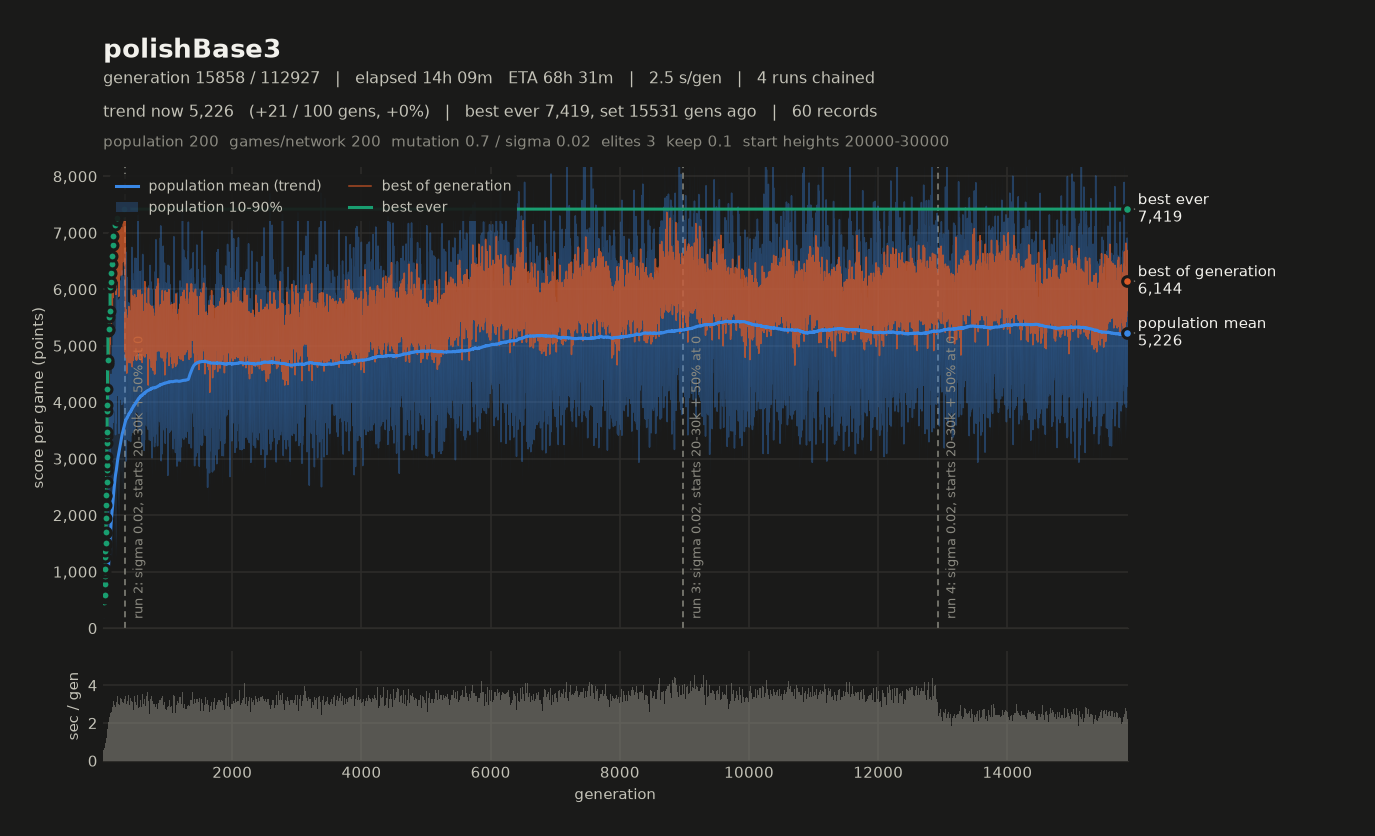

The file beside this chart, header and first rows:
# name=polishBase3 generations=100000 po…
gen, elapsed_s, mean, median, p10, p90, best, chosen
1, 3.47, 6088, 6164, 5204, 6933, 5997, 5840
2, 6.08, 6321, 6300, 5604, 7065, 6016, 5733
3, 8.48, 5421, 5388, 4854, 6156, 5484, 5031
4, 10.78, 4949, 4964, 4113, 5677, 5588, 5376
5, 13.31, 4855, 4818, 4170, 5632, 5852, 5280
6, 15.66, 4258, 4237, 3519, 5134, 5476, 5161
7, 17.80, 3800, 3756, 3132, 4484, 5928, 5359
8, 20.57, 5946, 5902, 4966, 6958, 6394, 6217
9, 22.82, 6027, 6030, 5395, 6731, 5909, 5164
10, 25.66, 6269, 6224, 5553, 7077, 5764, 5413
11, 28.01, 4551, 4536, 3773, 5305, 5599, 5162
12, 30.03, 3872, 3805, 3247, 4597, 5644, 5547
13, 32.45, 5045, 4977, 4361, 5798, 6242, 5844
14, 35.38, 5704, 5720, 4714, 6861, 6720, 6566
15, 37.96, 5412, 5386, 4553, 6234, 6413, 6050
16, 40.56, 5581, 5549, 4891, 6329, 6052, 5541
17, 43.07, 5490, 5489, 4817, 6158, 5726, 5525
18, 45.01, 3581, 3521, 2885, 4373, 5743, 5302
19, 47.63, 5050, 4961, 4124, 6141, 5742, 5742
20, 49.94, 4266, 4236, 3373, 5323, 6252, 6125
21, 52.49, 5297, 5140, 4489, 6393, 5642, 5467
22, 54.95, 5383, 5329, 4898, 6029, 5872, 5554
23, 57.38, 4811, 4823, 3974, 5546, 5575, 5575
24, 60.01, 6184, 6198, 5386, 7010, 6473, 5985
25, 62.77, 6989, 7042, 5914, 8111, 6299, 5685
26, 65.25, 5508, 5471, 4741, 6329, 5903, 5584
27, 67.68, 5029, 5060, 4122, 5954, 5927, 5522
28, 70.32, 6440, 6406, 5230, 7602, 6248, 5721
29, 72.89, 4729, 4696, 4131, 5253, 5974, 5974
30, 75.35, 4869, 4850, 4043, 5756, 6229, 5739
31, 77.74, 6038, 6049, 5264, 6702, 5717, 5316
32, 80.08, 5514, 5546, 4648, 6434, 6272, 5986
33, 82.69, 5568, 5505, 4631, 6685, 5874, 4970
34, 85.33, 5462, 5364, 4505, 6514, 5769, 5717
35, 87.69, 5396, 5366, 4602, 6216, 5437, 5327
36, 90.18, 5647, 5574, 4775, 6544, 5595, 5307
37, 92.90, 6076, 5990, 5211, 7120, 5940, 5670
38, 95.57, 6774, 6804, 5736, 7735, 6279, 6071
39, 98.22, 5820, 5730, 4993, 6807, 6297, 6082
40, 100.6, 4753, 4676, 4001, 5644, 6080, 5723
41, 103, 5076, 5053, 4189, 6048, 6351, 5745
42, 105.8, 5612, 5659, 4817, 6333, 5977, 5579
43, 108.4, 5828, 5814, 4793, 6839, 6634, 6141
44, 110.8, 4783, 4698, 4014, 5586, 6201, 5795
45, 113.4, 5274, 5253, 4312, 6148, 6085, 5723
46, 115.9, 5101, 5067, 4037, 6250, 6763, 6731
47, 118.3, 5856, 5892, 4809, 6704, 5398, 5299
48, 120.9, 5931, 5923, 5161, 6844, 5503, 5224
49, 123.5, 5425, 5393, 4556, 6299, 6342, 5798
50, 126.2, 7195, 7079, 6349, 8165, 5920, 5746
51, 128.9, 6444, 6422, 5574, 7391, 6001, 5746
52, 131.2, 5447, 5414, 4708, 6106, 6343, 6035
53, 133.4, 4478, 4450, 3768, 5235, 6125, 5420
54, 136.3, 6894, 6766, 5452, 8385, 6476, 6103
55, 138.7, 5661, 5603, 4971, 6503, 6079, 5744
56, 140.9, 5342, 5335, 4826, 5877, 6054, 5376
57, 143.2, 4978, 4891, 4249, 5705, 5742, 5263
58, 145.3, 4184, 4108, 3372, 5246, 6149, 6140
59, 147.6, 5605, 5505, 4649, 6699, 6006, 5448
... 2,872 more rows
